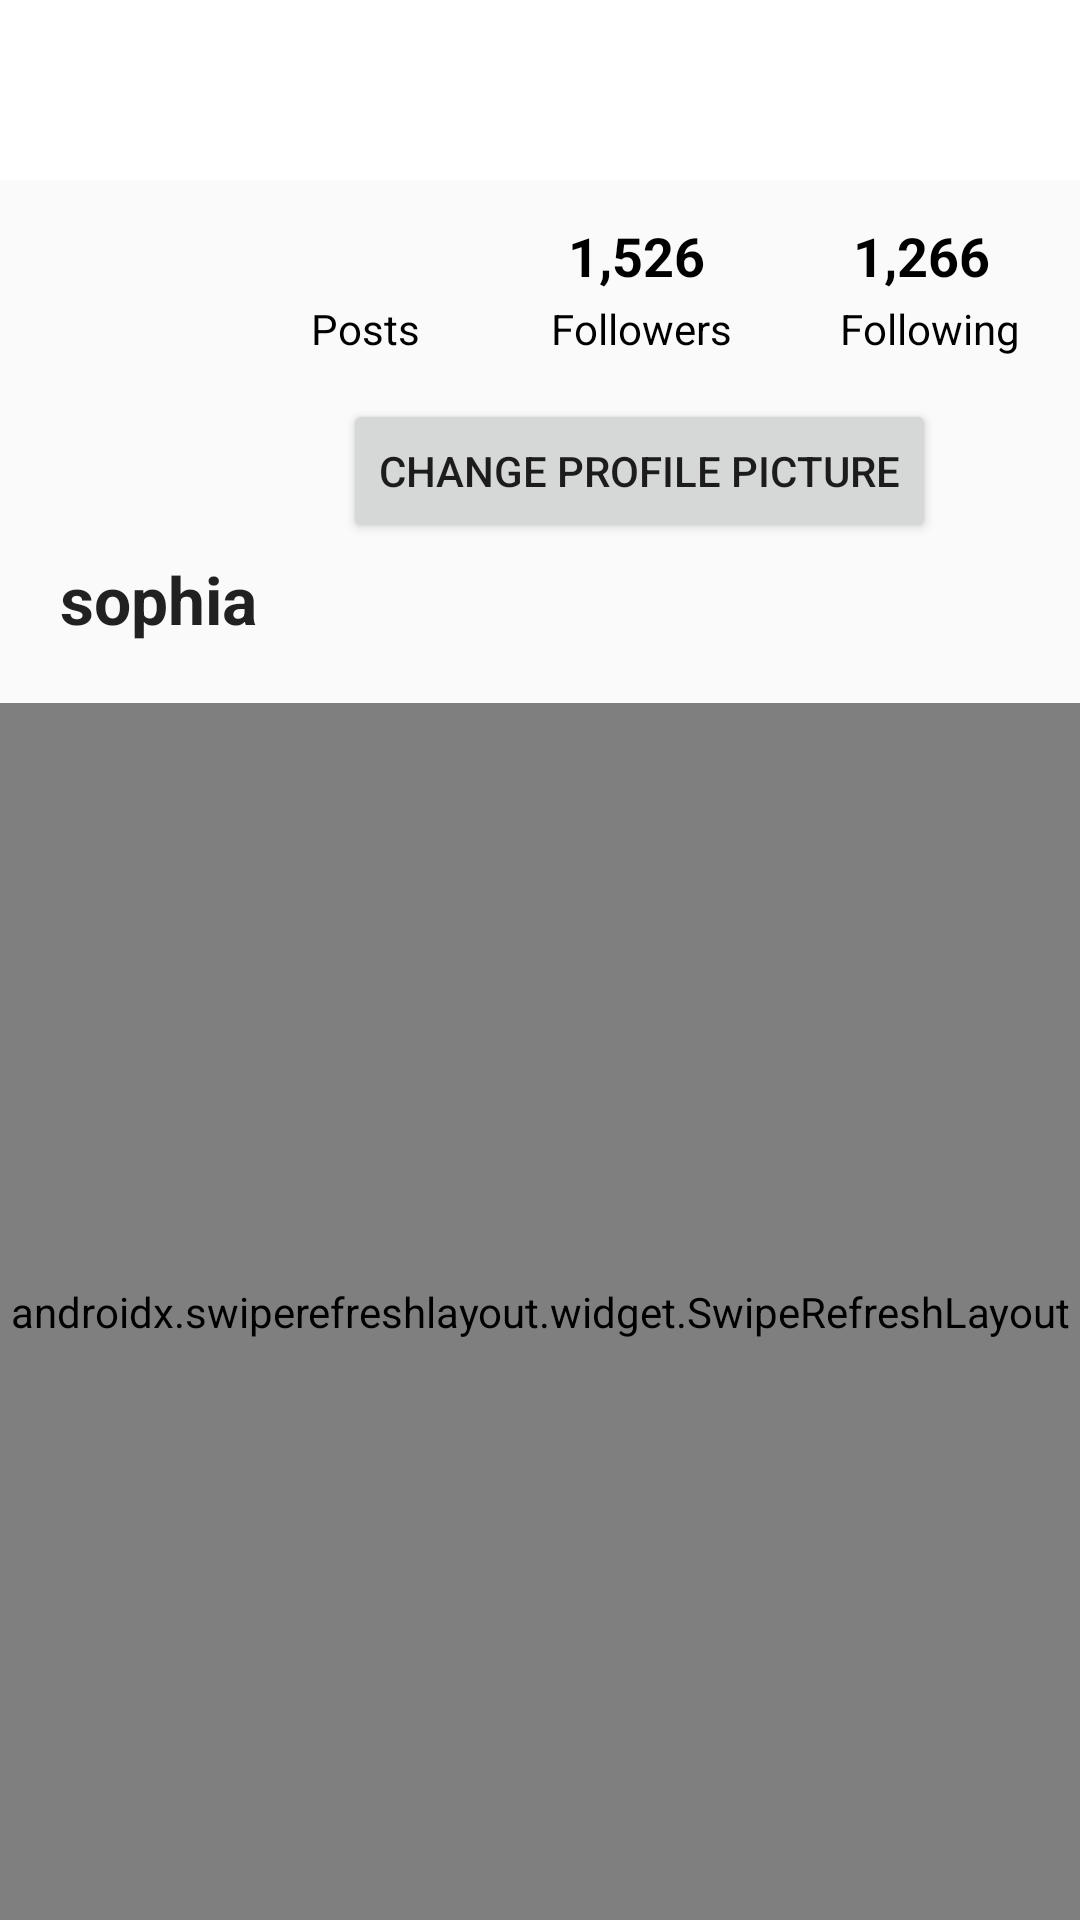

Layout XML and referenced resources for this Android screen:
<!-- AndroidManifest.xml: application theme Theme.SimpleGram -->
<!-- res/layout/fragment_profile.xml -->
<?xml version="1.0" encoding="utf-8"?>
<RelativeLayout
    xmlns:android="http://schemas.android.com/apk/res/android"
    xmlns:app="http://schemas.android.com/apk/res-auto"
    xmlns:tools="http://schemas.android.com/tools"
    android:layout_width="match_parent"
    android:layout_height="match_parent"
    tools:context=".fragments.PostsFragment">

    <include
        layout="@layout/toolbar_main"
        android:layout_width="match_parent"
        android:layout_height="wrap_content"/>


    <ImageView
        android:id="@+id/ivProfileImage"
        android:layout_width="100dp"
        android:layout_height="100dp"
        android:layout_below="@+id/toolbar"
        android:layout_alignParentStart="true"
        android:layout_margin="10dp"
        tools:srcCompat="@tools:sample/avatars" />


    <androidx.swiperefreshlayout.widget.SwipeRefreshLayout
        android:id="@+id/swipeContainer"
        android:layout_width="match_parent"
        android:layout_height="match_parent"
        android:layout_below="@id/tvName"
        android:layout_marginTop="20dp">


        <androidx.recyclerview.widget.RecyclerView
            android:id="@+id/rvPosts"
            android:layout_width="match_parent"
            android:layout_height="match_parent"
            android:layout_alignParentStart="true"
            android:layout_alignParentTop="true" />

    </androidx.swiperefreshlayout.widget.SwipeRefreshLayout>

    <TextView
        android:id="@+id/tvName"
        android:layout_width="wrap_content"
        android:layout_height="wrap_content"
        android:layout_below="@+id/ivProfileImage"
        android:layout_marginStart="20dp"
        android:layout_marginTop="5dp"
        android:text="sophia"
        android:textAppearance="@style/TextAppearance.AppCompat.Large"
        android:textStyle="bold" />

    <TextView
        android:id="@+id/textView3"
        android:layout_width="wrap_content"
        android:layout_height="wrap_content"
        android:layout_alignParentTop="true"
        android:layout_alignParentEnd="true"
        android:layout_marginTop="73dp"
        android:layout_marginEnd="125dp"
        android:text="1,526"
        android:textAppearance="@style/TextAppearance.AppCompat.Medium"
        android:textColor="@color/black"
        android:textStyle="bold" />

    <TextView
        android:id="@+id/textView4"
        android:layout_width="wrap_content"
        android:layout_height="wrap_content"
        android:layout_alignBottom="@id/textView3"
        android:layout_alignParentTop="true"
        android:layout_alignParentEnd="true"
        android:layout_marginTop="73dp"
        android:layout_marginEnd="30dp"
        android:text="1,266"
        android:textAppearance="@style/TextAppearance.AppCompat.Medium"
        android:textColor="@color/black"
        android:textStyle="bold" />

    <TextView
        android:id="@+id/tvNumPosts"
        android:layout_width="wrap_content"
        android:layout_height="wrap_content"
        android:layout_alignBottom="@id/textView3"
        android:layout_alignParentTop="true"
        android:layout_alignParentEnd="true"
        android:layout_marginTop="73dp"
        android:layout_marginEnd="230dp"
        android:layout_marginBottom="-6dp"
        android:gravity="center"
        android:textAppearance="@style/TextAppearance.AppCompat.Medium"
        android:textColor="@color/black"
        android:textStyle="bold" />

    <TextView
        android:id="@+id/textView5"
        android:layout_width="wrap_content"
        android:layout_height="wrap_content"
        android:layout_alignParentTop="true"
        android:layout_alignParentEnd="true"
        android:layout_marginTop="100dp"
        android:layout_marginEnd="116dp"
        android:text="Followers"
        android:textColor="@color/black" />

    <TextView
        android:id="@+id/textView7"
        android:layout_width="wrap_content"
        android:layout_height="wrap_content"
        android:layout_alignBottom="@id/textView5"
        android:layout_alignParentTop="true"
        android:layout_alignParentEnd="true"
        android:layout_marginTop="100dp"
        android:layout_marginEnd="220dp"
        android:text="Posts"
        android:textColor="@color/black" />

    <TextView
        android:id="@+id/textView6"
        android:layout_width="wrap_content"
        android:layout_height="wrap_content"
        android:layout_alignBottom="@id/textView5"
        android:layout_alignParentTop="true"
        android:layout_alignParentEnd="true"
        android:layout_marginTop="100dp"
        android:layout_marginEnd="20dp"
        android:layout_marginBottom="-4dp"
        android:text="Following"
        android:textColor="@color/black" />

    <Button
        android:id="@+id/btnChangeProfile"
        android:layout_width="wrap_content"
        android:layout_height="wrap_content"
        android:layout_alignParentTop="true"
        android:layout_alignParentEnd="true"
        android:layout_marginTop="133dp"
        android:layout_marginEnd="48dp"
        android:text="Change Profile Picture" />

</RelativeLayout>
<!-- res/layout/toolbar_main.xml (included above) -->
<?xml version="1.0" encoding="utf-8"?>
<androidx.appcompat.widget.Toolbar
    xmlns:android="http://schemas.android.com/apk/res/android"
    android:id="@+id/toolbar"
    android:minHeight="?attr/actionBarSize"
    android:layout_width="match_parent"
    android:layout_height="wrap_content"
    android:background="?attr/colorPrimary">

    <ImageView
        android:id="@+id/ivLogoToolbar"
        android:layout_width="130dp"
        android:layout_height="60dp"
        android:layout_gravity="left"
        android:foregroundGravity="center_vertical"
        android:src="@drawable/nav_logo_whiteout" />
</androidx.appcompat.widget.Toolbar>
<!-- resources referenced by this layout -->
<resources>
  <color name="black">#FF000000</color>
  <style name="Theme.SimpleGram" parent="Theme.AppCompat.Light.NoActionBar">
          
          <item name="colorPrimary">@color/white</item>
          <item name="colorPrimaryVariant">@color/white</item>
          <item name="colorOnPrimary">@color/white</item>
          
          <item name="colorSecondary">@color/blue_login</item>
          <item name="colorSecondaryVariant">@color/teal_700</item>
          <item name="colorOnSecondary">@color/black</item>
          
          <item name="android:statusBarColor" tools:targetApi="l">?attr/colorPrimaryVariant</item>
          
      </style>
  <color name="white">#FFFFFFFF</color>
  <color name="blue_login">#006AFF</color>
  <color name="teal_700">#FF018786</color>
</resources>
